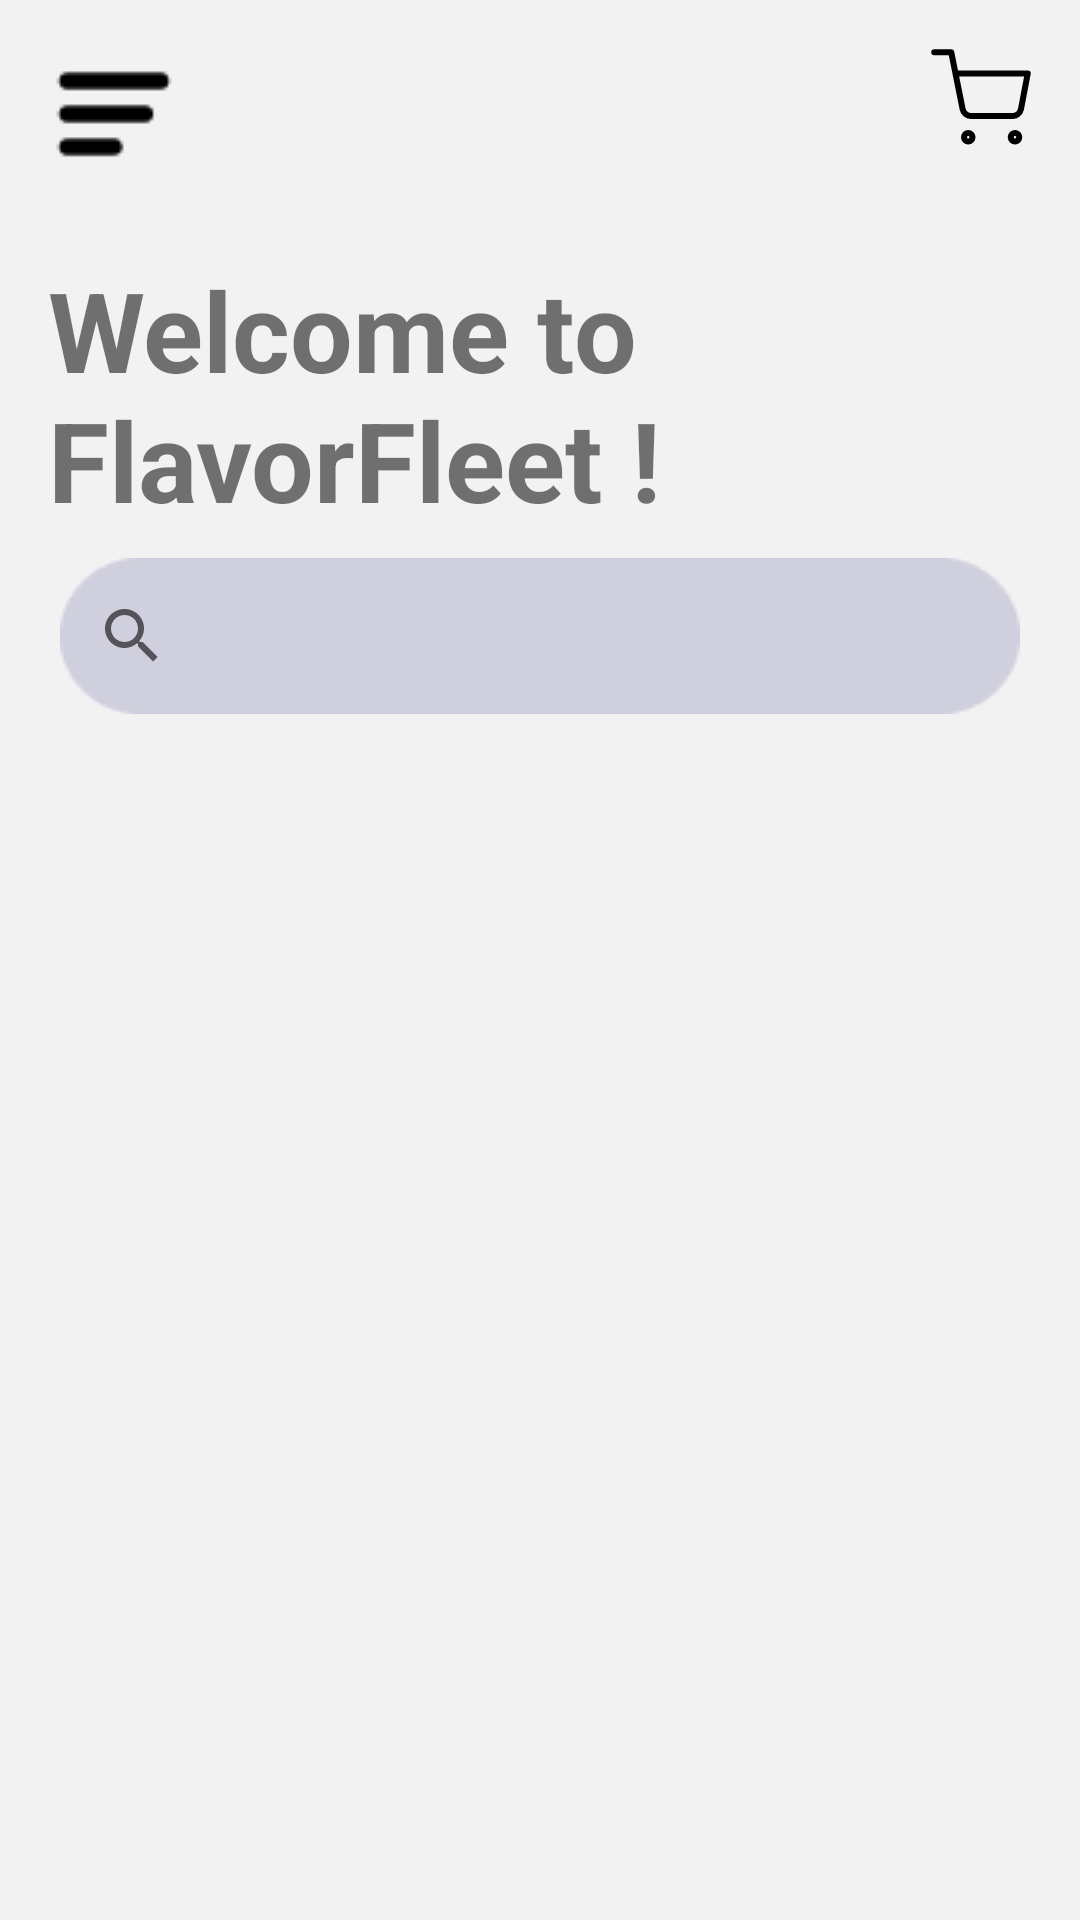

Here is an Android app screen rendered from its layout file. Give the layout XML and the strings, colors and styles it references.
<!-- AndroidManifest.xml: application theme AppTheme -->
<!-- res/layout/activity_restaurants_list.xml -->
<?xml version="1.0" encoding="utf-8"?>
<androidx.constraintlayout.widget.ConstraintLayout xmlns:android="http://schemas.android.com/apk/res/android"
    xmlns:app="http://schemas.android.com/apk/res-auto"
    xmlns:tools="http://schemas.android.com/tools"
    android:layout_width="match_parent"
    android:layout_height="match_parent"
    android:background="#F2F2F2"
    tools:context=".RestaurantsList">

    <ImageView
        android:id="@+id/imageViewTopRight"
        android:layout_width="wrap_content"
        android:layout_height="wrap_content"
        android:layout_marginStart="16dp"
        android:layout_marginTop="16dp"
        android:src="@drawable/burger"
        app:layout_constraintStart_toStartOf="parent"
        app:layout_constraintTop_toTopOf="parent"

         />

    <ImageView
        android:id="@+id/imageViewTopLeft"
        android:layout_width="wrap_content"
        android:layout_height="wrap_content"
        android:layout_marginTop="16dp"
        android:layout_marginEnd="16dp"
        android:src="@drawable/cart"
        app:layout_constraintEnd_toEndOf="parent"
        app:layout_constraintTop_toTopOf="parent" />

    <TextView
        android:id="@+id/welcome"
        android:layout_width="wrap_content"
        android:layout_height="wrap_content"
        android:layout_marginStart="16dp"
        android:layout_marginTop="25dp"
        android:text="Welcome to  FlavorFleet !"
        android:textColor="@color/text_black"
        android:textSize="37sp"
        android:textStyle="bold"
        app:layout_constraintStart_toStartOf="parent"
        app:layout_constraintTop_toBottomOf="@+id/imageViewTopRight" />

    <androidx.appcompat.widget.SearchView
        android:id="@+id/search_view"
        android:layout_width="match_parent"
        android:layout_height="wrap_content"
        android:layout_marginStart="20dp"
        android:layout_marginTop="8dp"
        android:layout_marginEnd="20dp"
        android:background="@drawable/search"
        android:paddingRight="8dp"
        app:layout_constraintEnd_toEndOf="parent"
        app:layout_constraintStart_toStartOf="parent"
        app:layout_constraintTop_toBottomOf="@+id/welcome">

    </androidx.appcompat.widget.SearchView>


    <androidx.recyclerview.widget.RecyclerView
        android:id="@+id/cuisineType"
        android:layout_width="match_parent"
        android:layout_height="wrap_content"
        android:layout_marginStart="42dp"
        android:layout_marginTop="16dp"
        android:layout_marginEnd="16dp"
        android:orientation="horizontal"
        app:layout_constraintEnd_toEndOf="parent"
        app:layout_constraintHorizontal_bias="0.0"
        app:layout_constraintStart_toStartOf="parent"
        app:layout_constraintTop_toBottomOf="@+id/search_view" />

    <androidx.recyclerview.widget.RecyclerView
        android:id="@+id/restaurant"
        android:layout_width="match_parent"
        android:layout_height="match_parent"
        android:layout_marginStart="16dp"
        android:layout_marginTop="280dp"
        android:layout_marginEnd="16dp"
        android:orientation="vertical"
        app:layout_constraintEnd_toEndOf="parent"
        app:layout_constraintHorizontal_bias="0.0"
        app:layout_constraintStart_toStartOf="parent"
        app:layout_constraintTop_toBottomOf="@+id/search_view" />

</androidx.constraintlayout.widget.ConstraintLayout>
<!-- resources referenced by this layout -->
<resources>
  <!-- drawable burger: png bitmap (drawable, 307 bytes) -->
  <!-- drawable cart (drawable) -->
  <vector xmlns:android="http://schemas.android.com/apk/res/android"
      android:width="34dp"
      android:height="34dp"
      android:viewportWidth="34"
      android:viewportHeight="34">
    <path
        android:pathData="M12.75,31.167C13.532,31.167 14.167,30.532 14.167,29.75C14.167,28.968 13.532,28.333 12.75,28.333C11.967,28.333 11.333,28.968 11.333,29.75C11.333,30.532 11.967,31.167 12.75,31.167Z"
        android:strokeLineJoin="round"
        android:strokeWidth="2"
        android:fillColor="#00000000"
        android:strokeColor="#000000"
        android:strokeLineCap="round"/>
    <path
        android:pathData="M28.333,31.167C29.116,31.167 29.75,30.532 29.75,29.75C29.75,28.968 29.116,28.333 28.333,28.333C27.551,28.333 26.917,28.968 26.917,29.75C26.917,30.532 27.551,31.167 28.333,31.167Z"
        android:strokeLineJoin="round"
        android:strokeWidth="2"
        android:fillColor="#00000000"
        android:strokeColor="#000000"
        android:strokeLineCap="round"/>
    <path
        android:pathData="M1.417,1.417H7.083L10.88,20.386C11.01,21.038 11.365,21.624 11.882,22.041C12.4,22.458 13.049,22.68 13.713,22.667H27.483C28.148,22.68 28.796,22.458 29.314,22.041C29.832,21.624 30.187,21.038 30.317,20.386L32.583,8.5H8.5"
        android:strokeLineJoin="round"
        android:strokeWidth="2"
        android:fillColor="#00000000"
        android:strokeColor="#000000"
        android:strokeLineCap="round"/>
  </vector>
  <!-- drawable search: png bitmap (drawable-v24, 1006 bytes) -->
  <style name="AppTheme" parent="Theme.AppCompat.Light.NoActionBar">
          <item name="windowNoTitle">true</item>
          <item name="windowActionBar">false</item>
      </style>
</resources>
